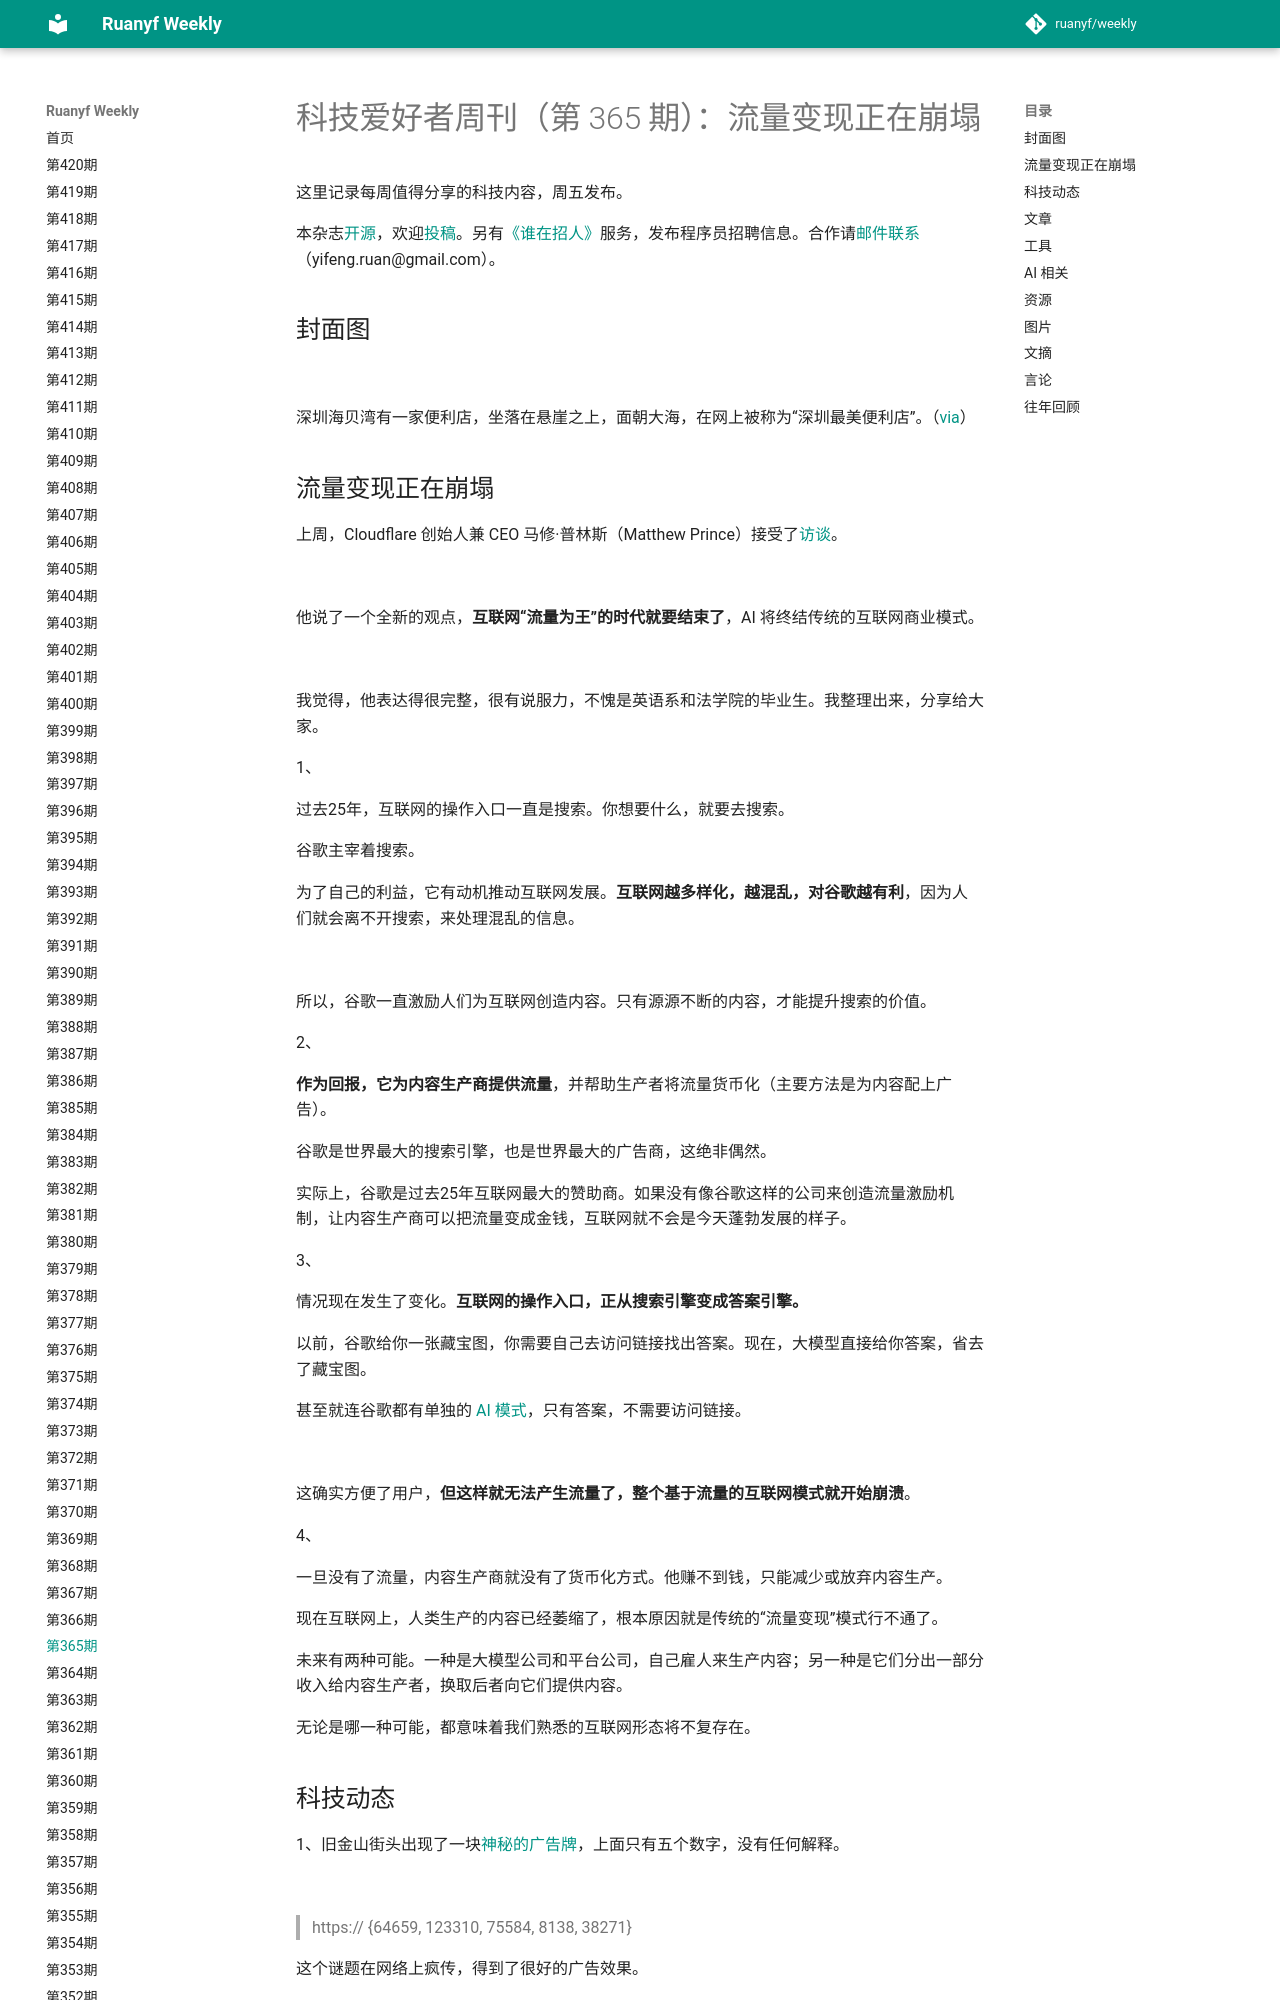

repository: xanxushu/weekly · page: issue-365/index.html · generator: mkdocs

# 科技爱好者周刊（第 365 期）：流量变现正在崩塌

这里记录每周值得分享的科技内容，周五发布。

本杂志[开源](https://github.com/ruanyf/weekly)，欢迎[投稿](https://github.com/ruanyf/weekly/issues)。另有[《谁在招人》](https://github.com/ruanyf/weekly/issues/7674)服务，发布程序员招聘信息。合作请[邮件联系](mailto:yifeng.ruan@gmail.com)（yifeng.ruan@gmail.com）。

## 封面图

![](https://cdn.beekka.com/blogimg/asset/202509/bg2025091001.webp)

深圳海贝湾有一家便利店，坐落在悬崖之上，面朝大海，在网上被称为“深圳最美便利店”。（[via](https://www.nfnews.com/content/j3kdGR106A.html)）

## 流量变现正在崩塌

上周，Cloudflare 创始人兼 CEO 马修·普林斯（Matthew Prince）接受了[访谈](https://stratechery.com/2025/an-interview-with-cloudflare-founder-and-ceo-matthew-prince-about-internet-history-and-pay-per-crawl/)。

![](https://cdn.beekka.com/blogimg/asset/202509/bg2025091002.webp)

他说了一个全新的观点，**互联网“流量为王”的时代就要结束了**，AI 将终结传统的互联网商业模式。

![](https://cdn.beekka.com/blogimg/asset/202509/bg2025091109.webp)

我觉得，他表达得很完整，很有说服力，不愧是英语系和法学院的毕业生。我整理出来，分享给大家。

1、

过去25年，互联网的操作入口一直是搜索。你想要什么，就要去搜索。

谷歌主宰着搜索。

为了自己的利益，它有动机推动互联网发展。**互联网越多样化，越混乱，对谷歌越有利**，因为人们就会离不开搜索，来处理混乱的信息。

![](https://cdn.beekka.com/blogimg/asset/202509/bg2025091003.webp)

所以，谷歌一直激励人们为互联网创造内容。只有源源不断的内容，才能提升搜索的价值。

2、

**作为回报，它为内容生产商提供流量**，并帮助生产者将流量货币化（主要方法是为内容配上广告）。

谷歌是世界最大的搜索引擎，也是世界最大的广告商，这绝非偶然。

实际上，谷歌是过去25年互联网最大的赞助商。如果没有像谷歌这样的公司来创造流量激励机制，让内容生产商可以把流量变成金钱，互联网就不会是今天蓬勃发展的样子。

3、

情况现在发生了变化。**互联网的操作入口，正从搜索引擎变成答案引擎。**

以前，谷歌给你一张藏宝图，你需要自己去访问链接找出答案。现在，大模型直接给你答案，省去了藏宝图。

甚至就连谷歌都有单独的 [AI 模式](https://search.google/ways-to-search/ai-mode/)，只有答案，不需要访问链接。

![](https://cdn.beekka.com/blogimg/asset/202509/bg2025091004.webp)

这确实方便了用户，**但这样就无法产生流量了，整个基于流量的互联网模式就开始崩溃**。

4、

一旦没有了流量，内容生产商就没有了货币化方式。他赚不到钱，只能减少或放弃内容生产。

现在互联网上，人类生产的内容已经萎缩了，根本原因就是传统的“流量变现”模式行不通了。

未来有两种可能。一种是大模型公司和平台公司，自己雇人来生产内容；另一种是它们分出一部分收入给内容生产者，换取后者向它们提供内容。

无论是哪一种可能，都意味着我们熟悉的互联网形态将不复存在。
